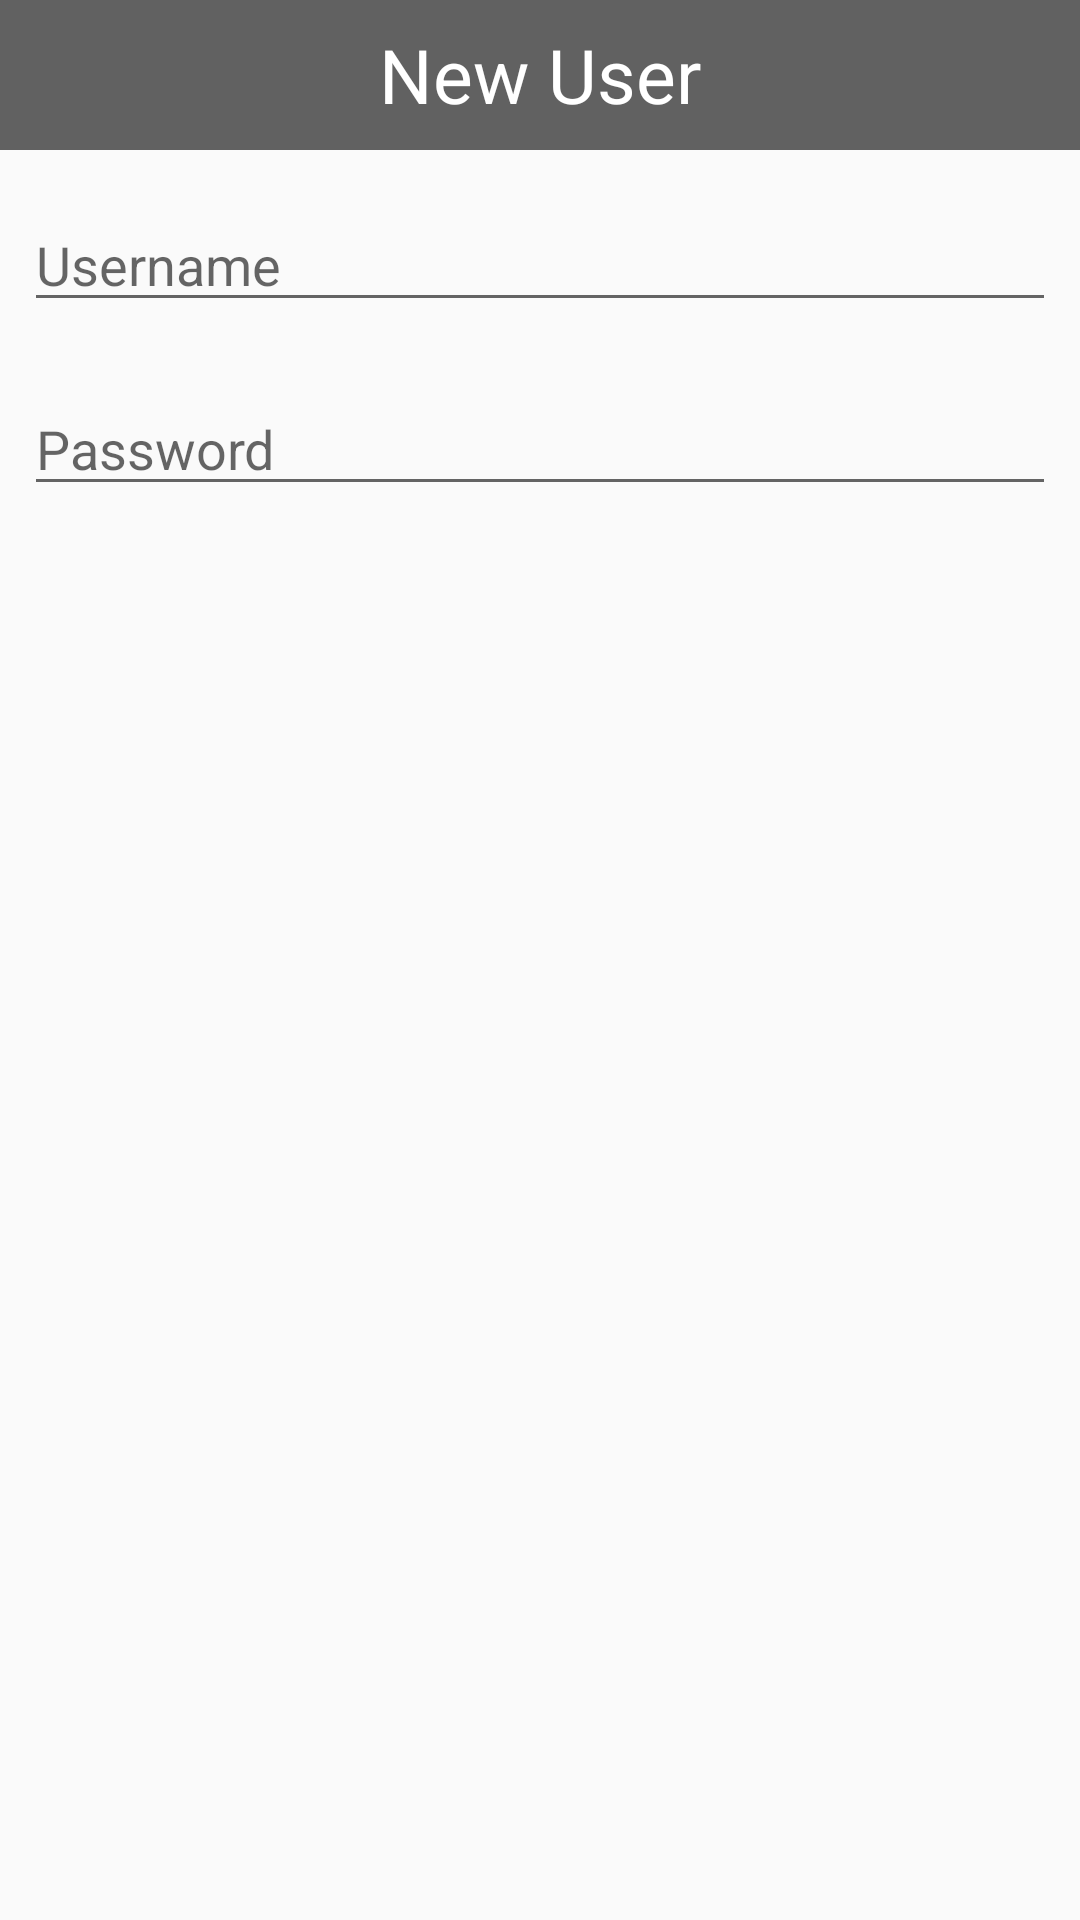

Reconstruct the res/layout file that produces this screen, plus the resources it refers to.
<!-- AndroidManifest.xml: application theme AppTheme -->
<!-- res/layout/new_user.xml -->
<?xml version="1.0" encoding="utf-8"?>
<LinearLayout xmlns:android="http://schemas.android.com/apk/res/android"
    android:layout_width="match_parent"
    android:layout_height="match_parent"
    android:orientation="vertical">

    <LinearLayout
        android:layout_width="fill_parent"
        android:layout_height="50dp"
        android:orientation="horizontal"
        android:background="@color/ColorPrimaryDark">

        <TextView
            android:layout_width="match_parent"
            android:layout_height="match_parent"
            android:text="@string/new_user"
            android:textColor="#FFF"
            android:textSize="25sp"
            android:gravity="center"/>

    </LinearLayout>

    <EditText
        android:id="@+id/username"
        android:layout_width="match_parent"
        android:layout_height="wrap_content"
        android:layout_marginTop="16dp"
        android:layout_marginLeft="8dp"
        android:layout_marginRight="8dp"
        android:layout_marginBottom="4dp"
        android:hint="@string/username" />

    <EditText
        android:id="@+id/password"
        android:layout_width="match_parent"
        android:layout_height="wrap_content"
        android:inputType="textPassword"
        android:ems="10"
        android:layout_marginTop="16dp"
        android:layout_marginLeft="8dp"
        android:layout_marginRight="8dp"
        android:layout_marginBottom="4dp"
        android:hint="@string/password"/>

</LinearLayout>
<!-- resources referenced by this layout -->
<resources>
  <color name="ColorPrimaryDark">#616161</color>
  <string name="new_user">New User</string>
  <string name="password">Password</string>
  <string name="username">Username</string>
  <style name="AppTheme" parent="AppTheme.Base">
          
      </style>
  <style name="AppTheme.Base" parent="Theme.AppCompat.Light.NoActionBar">
          <item name="colorPrimary">@color/ColorPrimary</item>
          <item name="colorPrimaryDark">@color/ColorPrimaryDark</item>
          <item name="colorAccent">#F00</item>
      </style>
  <color name="ColorPrimary">#9E9E9E</color>
</resources>
